Labelled photos from "dataset2-predictions", an image-classification folder in afinch99/Blood-Cell-Classification. The possible labels are: eosinophil, lymphocyte, monocyte, neutrophil.

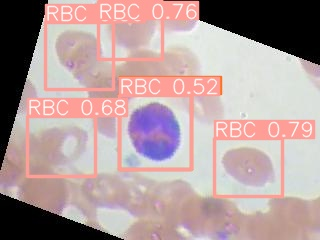
Label: eosinophil

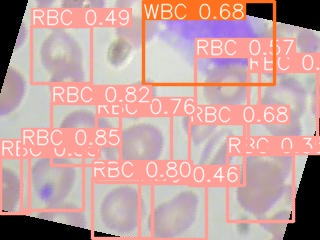
Label: monocyte

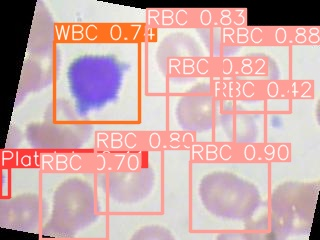
Label: lymphocyte

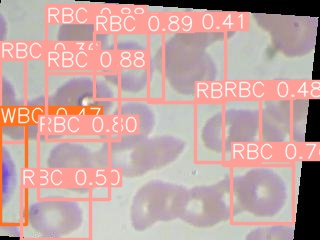
Label: neutrophil

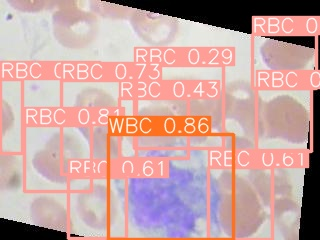
Label: monocyte

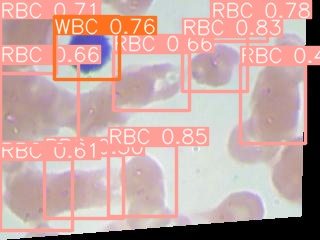
Label: lymphocyte
